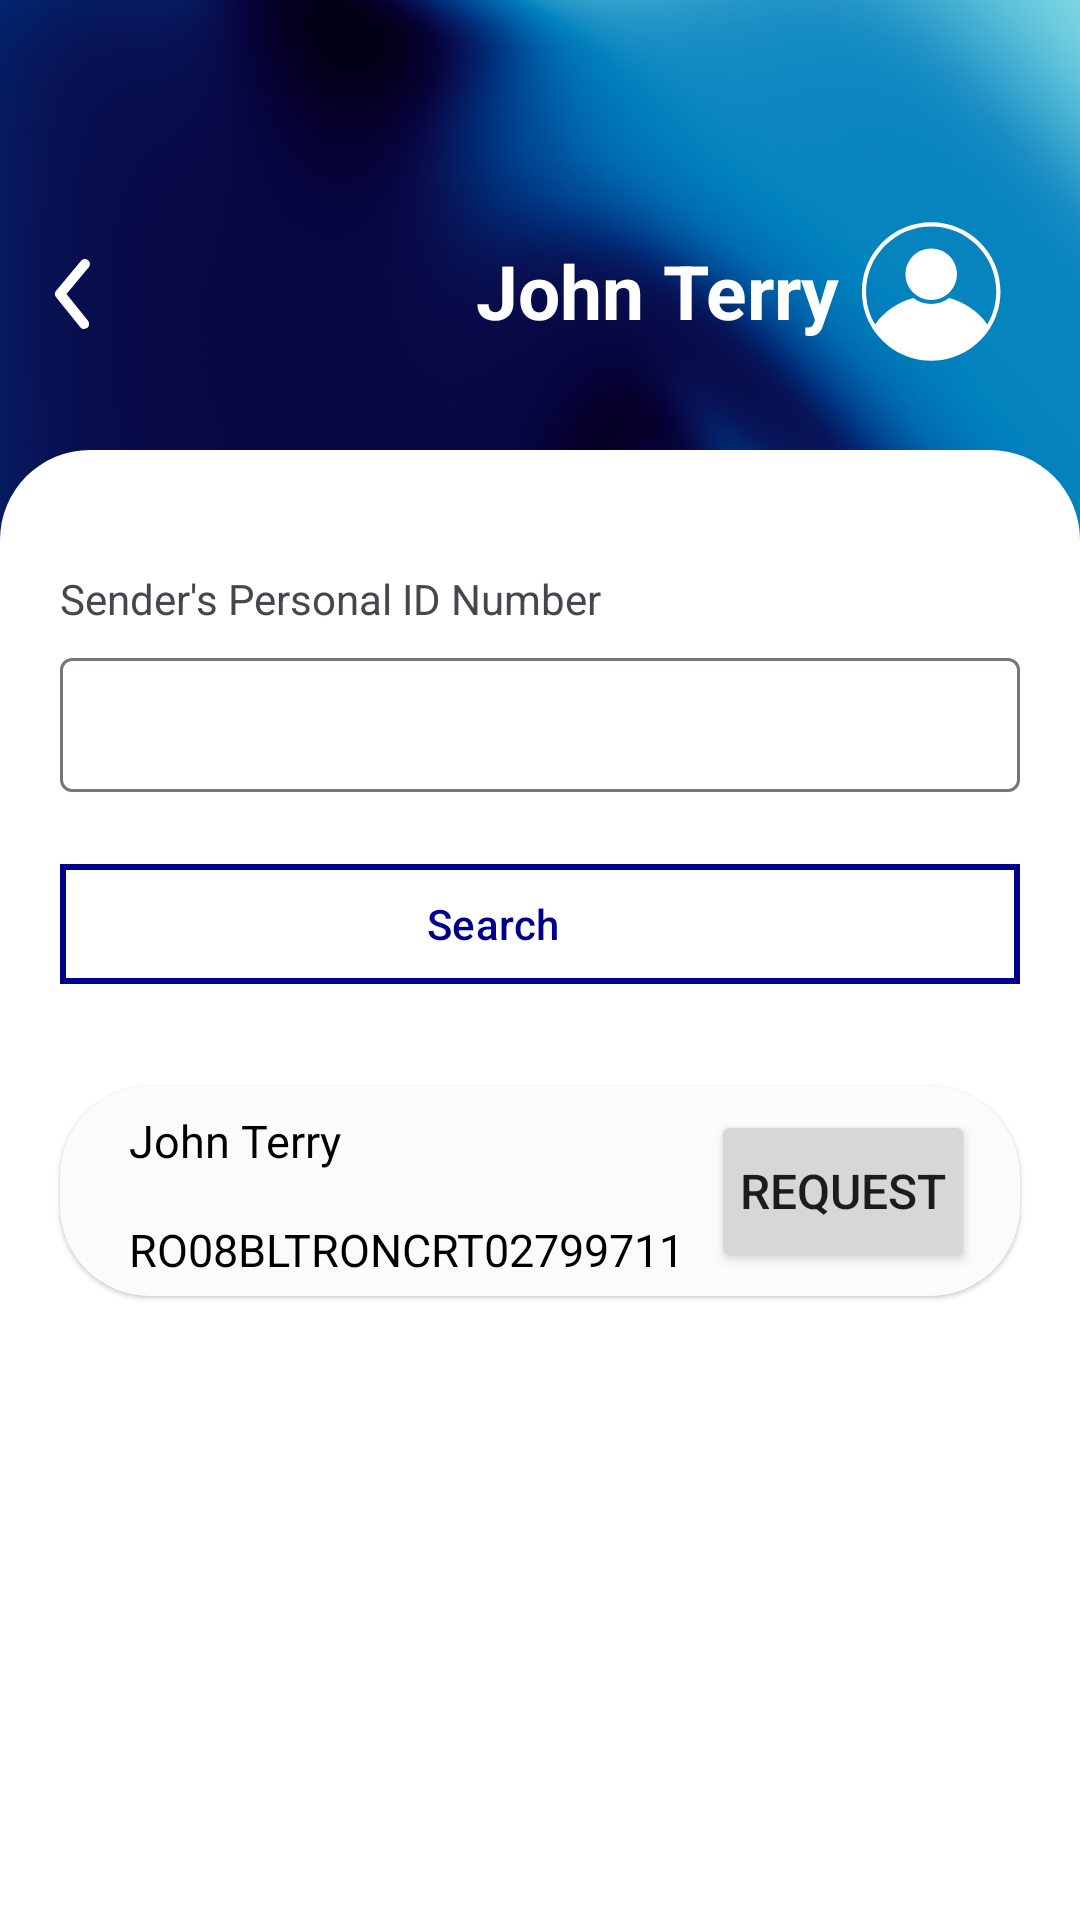

Reconstruct the res/layout file that produces this screen, plus the resources it refers to.
<!-- AndroidManifest.xml: application theme Theme.AplicatieMobileBanking -->
<!-- res/layout/fragment_request_money.xml -->
<?xml version="1.0" encoding="utf-8"?>
<androidx.constraintlayout.widget.ConstraintLayout xmlns:android="http://schemas.android.com/apk/res/android"
    xmlns:tools="http://schemas.android.com/tools"
    android:layout_width="match_parent"
    android:layout_height="match_parent"
    xmlns:app="http://schemas.android.com/apk/res-auto"
    android:background="@drawable/blue_gradient"
    tools:context=".fragments.RequestMoneyFragment">


    <TextView
        android:id="@+id/requestMoneyFrag_tvName"
        android:layout_width="wrap_content"
        android:layout_height="wrap_content"
        android:fontFamily="sans-serif"
        android:text="John Terry"
        android:layout_marginEnd="5sp"
        android:textColor="@color/white"
        android:textSize="25sp"
        android:singleLine="true"
        android:textStyle="bold"
        android:layout_marginTop="80dp"
        app:layout_constraintEnd_toStartOf="@+id/requestMoneyFrag_ivUser"
        app:layout_constraintTop_toTopOf="parent" />

    <ImageView
        android:id="@+id/requestMoneyFrag_ivUser"
        android:layout_width="50sp"
        android:layout_height="55dp"
        android:layout_marginStart="5sp"
        android:layout_marginEnd="25sp"
        android:layout_marginTop="70dp"
        android:src="@drawable/ic_profile_picture_round"
        app:tint="@color/white"
        app:layout_constraintEnd_toEndOf="parent"
        app:layout_constraintTop_toTopOf="parent" />

    <ImageButton
        android:id="@+id/requestMoneyFrag_ibBack"
        android:layout_width="40dp"
        android:layout_height="40dp"
        android:background="@color/ap_transparent"
        android:src="@drawable/ic_back_arrow"
        android:layout_marginTop="78sp"
        app:layout_constraintTop_toTopOf="parent"
        app:layout_constraintStart_toStartOf="parent"
        android:layout_marginStart="5sp"/>

    <androidx.constraintlayout.widget.ConstraintLayout
        android:id="@+id/requestMoneyFrag_cltransactions"
        android:layout_width="match_parent"
        android:layout_height="match_parent"
        android:layout_marginTop="150sp"
        android:background="@drawable/roundbackground_layout"
        app:layout_constraintBottom_toBottomOf="parent"
        app:layout_constraintEnd_toEndOf="parent"
        app:layout_constraintStart_toStartOf="parent"
        app:layout_constraintTop_toTopOf="parent">

        <TextView
            android:id="@+id/requestMoneyFrag_tvPersonalNumber"
            android:layout_width="wrap_content"
            android:layout_height="wrap_content"
            android:layout_marginStart="20sp"
            android:layout_marginTop="40sp"
            android:text="Sender's Personal ID Number"
            app:layout_constraintBottom_toTopOf="@id/requestMoneyFrag_tilPersonalNumber"
            app:layout_constraintStart_toStartOf="parent"
            app:layout_constraintTop_toTopOf="parent" />

        <com.google.android.material.textfield.TextInputLayout
            android:id="@+id/requestMoneyFrag_tilPersonalNumber"
            android:layout_width="match_parent"
            android:layout_height="50sp"
            android:layout_marginStart="20sp"
            android:layout_marginTop="5sp"
            android:layout_marginEnd="20sp"
            app:layout_constraintEnd_toEndOf="parent"
            app:layout_constraintStart_toStartOf="parent"
            app:layout_constraintTop_toBottomOf="@id/requestMoneyFrag_tvPersonalNumber">

            <com.google.android.material.textfield.TextInputEditText
                android:id="@+id/requestMoneyFrag_tietPersonalNumber"
                android:layout_width="match_parent"
                android:layout_height="wrap_content"
                android:backgroundTint="@color/primary_color"
                android:paddingBottom="10sp" />
        </com.google.android.material.textfield.TextInputLayout>

        <com.google.android.material.button.MaterialButton
            android:id="@+id/requestMoneyFrag_btSearch"
            android:layout_width="match_parent"
            android:layout_height="wrap_content"
            android:layout_marginTop="20dp"
            android:layout_marginStart="20sp"
            android:layout_marginEnd="20sp"
            android:text="Search"
            android:paddingRight="55sp"
            android:textAlignment="center"
            android:drawableLeft="@drawable/ic_baseline_search_24"
            android:drawableTint="@color/primary_color"
            android:textColor="@color/primary_color"
            android:backgroundTint="@color/white"
            app:cornerRadius="0dp"
            app:strokeColor="@color/primary_color"
            app:strokeWidth="2dp"
            app:layout_constraintEnd_toEndOf="parent"
            app:layout_constraintHorizontal_bias="0.503"
            app:layout_constraintStart_toStartOf="parent"
            app:layout_constraintTop_toBottomOf="@+id/requestMoneyFrag_tilPersonalNumber"
            android:elevation="10sp"
            />


        <LinearLayout
            android:id="@+id/requestMoneyFrag_llSender"
            android:layout_width="match_parent"
            android:layout_height="70sp"
            android:background="@drawable/roundbackground_listview"
            android:layout_marginTop="30sp"
            app:layout_constraintTop_toBottomOf="@id/requestMoneyFrag_btSearch"
            app:layout_constraintStart_toStartOf="parent"
            android:layout_marginStart="20sp"
            android:layout_marginEnd="20sp"
            app:layout_constraintEnd_toEndOf="parent"
            android:orientation="horizontal"
            android:elevation="1sp"
            >

            <LinearLayout
                android:layout_width="0dp"
                android:layout_height="match_parent"
                android:layout_weight="1"
                android:gravity="center_vertical"
                android:orientation="vertical">

                <TextView
                    android:id="@+id/requestMoneyFrag_tvSenderName"
                    android:layout_width="match_parent"
                    android:layout_height="wrap_content"
                    android:text="John Terry"
                    android:layout_marginStart="15sp"
                    android:textSize="15sp"
                    android:padding="8dp"
                    android:textColor="@android:color/black"/>

                <TextView
                    android:id="@+id/requestMoneyFrag_tvSenderIban"
                    android:layout_width="match_parent"
                    android:layout_height="wrap_content"
                    android:layout_marginStart="15sp"
                    android:text="RO08BLTRONCRT0279971101"
                    android:textSize="15sp"
                    android:padding="8dp"
                    android:textColor="@android:color/black"/>
            </LinearLayout>

            <Button
                android:id="@+id/requestMoneyFrag_btRequest"
                android:layout_width="wrap_content"
                android:layout_height="match_parent"
                android:layout_marginEnd="15sp"
                android:gravity="center"
                android:layout_marginTop="8sp"
                android:layout_marginBottom="8sp"
                android:text="Request"
                android:textSize="16sp"
                android:padding="8dp"/>
        </LinearLayout>

        <ListView
            android:id="@+id/requestMoneyFrag_lvRequests"
            android:layout_width="match_parent"
            android:layout_height="0sp"
            app:layout_constraintTop_toBottomOf="@id/requestMoneyFrag_llSender"
            android:layout_marginTop="35sp"
            android:layout_marginStart="20sp"
            android:layout_marginEnd="20sp"
            android:overScrollMode="never"
            android:divider="@color/white"
            android:dividerHeight="7sp"
            android:scrollbars="none"
            android:clickable="false"
            android:layout_marginBottom="100sp"
            app:layout_constraintStart_toStartOf="parent"
            app:layout_constraintEnd_toEndOf="parent"
            app:layout_constraintBottom_toBottomOf="parent" />



    </androidx.constraintlayout.widget.ConstraintLayout>

</androidx.constraintlayout.widget.ConstraintLayout>
<!-- resources referenced by this layout -->
<resources>
  <color name="primary_color">#00008B</color>
  <color name="white">#FFFFFFFF</color>
  <!-- drawable blue_gradient: jpg bitmap (drawable-v24, 412388 bytes) -->
  <!-- drawable ic_back_arrow (drawable) -->
  <vector xmlns:android="http://schemas.android.com/apk/res/android"
      android:width="40dp"
      android:height="40dp"
      android:viewportWidth="24"
      android:viewportHeight="24">
    <path
        android:fillColor="#FFFFFF"
        android:pathData="M13.83,19a1,1 0,0 1,-0.78 -0.37l-4.83,-6a1,1 0,0 1,0 -1.27l5,-6a1,1 0,0 1,1.54 1.28L10.29,12l4.32,5.36a1,1 0,0 1,-0.78 1.64z"/>
  </vector>
  <!-- drawable ic_profile_picture_round (drawable) -->
  <vector android:height="32dp" android:viewportHeight="500"
      android:viewportWidth="500" android:width="32dp" xmlns:android="http://schemas.android.com/apk/res/android">
      <path android:fillColor="#FF000000" android:pathData="m254,14c-127.4,0 -231,103.6 -231,231c0,46.34 13.72,89.46 37.31,125.65c0.21,0.42 0.49,0.84 0.84,1.26c41.37,62.65 112.35,104.09 192.85,104.09c80.57,0 151.55,-41.44 192.92,-104.16c0.28,-0.35 0.49,-0.7 0.7,-1.05c23.59,-36.26 37.38,-79.45 37.38,-125.79c0,-127.4 -103.6,-231 -231,-231l0,-0zM441.11,354.69c-31.48,-43.57 -76.52,-74.19 -127.36,-87.78c-16.67,12.55 -37.32,20.09 -59.75,20.09c-22.43,0 -43.07,-7.54 -59.75,-20.08c-50.82,13.58 -95.88,44.2 -127.36,87.77c-18.97,-32.2 -29.89,-69.65 -29.89,-109.69c0,-119.63 97.37,-217 217,-217s217,97.37 217,217c0,40.04 -10.92,77.49 -29.89,109.69l0,-0z"/>
      <path android:fillColor="#FF000000" android:pathData="m339.68,187.32c0,47.32 -38.36,85.68 -85.68,85.68s-85.68,-38.36 -85.68,-85.68c0,-47.32 38.36,-85.68 85.68,-85.68s85.68,38.36 85.68,85.68"/>
  </vector>
  <!-- drawable roundbackground_layout (drawable) -->
  <?xml version="1.0" encoding="utf-8"?>
  <shape xmlns:android="http://schemas.android.com/apk/res/android">
      <corners android:topLeftRadius="30dp" android:topRightRadius="30dp"/>/> 
      <solid android:color="@color/white" /> 
  </shape>
  <!-- drawable roundbackground_listview (drawable) -->
  <?xml version="1.0" encoding="utf-8"?>
  <shape xmlns:android="http://schemas.android.com/apk/res/android"
      android:shape="rectangle">
      <corners android:radius="30dp" />
      <solid android:color="@color/light_grey" />
  </shape>
  <style name="Theme.AplicatieMobileBanking" parent="Theme.Material3.Light.NoActionBar">
          
          <item name="colorPrimary">@color/primary_color</item>
          <item name="colorPrimaryVariant">@color/primary_color</item>
          <item name="colorOnPrimary">@color/white</item>
          
          <item name="colorSecondary">@color/primary_color</item>
          <item name="colorSecondaryVariant">@color/primary_color</item>
          <item name="colorOnSecondary">@color/black</item>
          <item name="android:navigationBarColor">@android:color/transparent</item>
          <item name="android:windowTranslucentStatus">true</item>
          <item name="android:windowTranslucentNavigation">true</item>
          
          <item name="android:statusBarColor">@android:color/transparent</item>
          
      </style>
  <color name="light_grey">#FBFBFB</color>
  <color name="black">#FF000000</color>
</resources>
